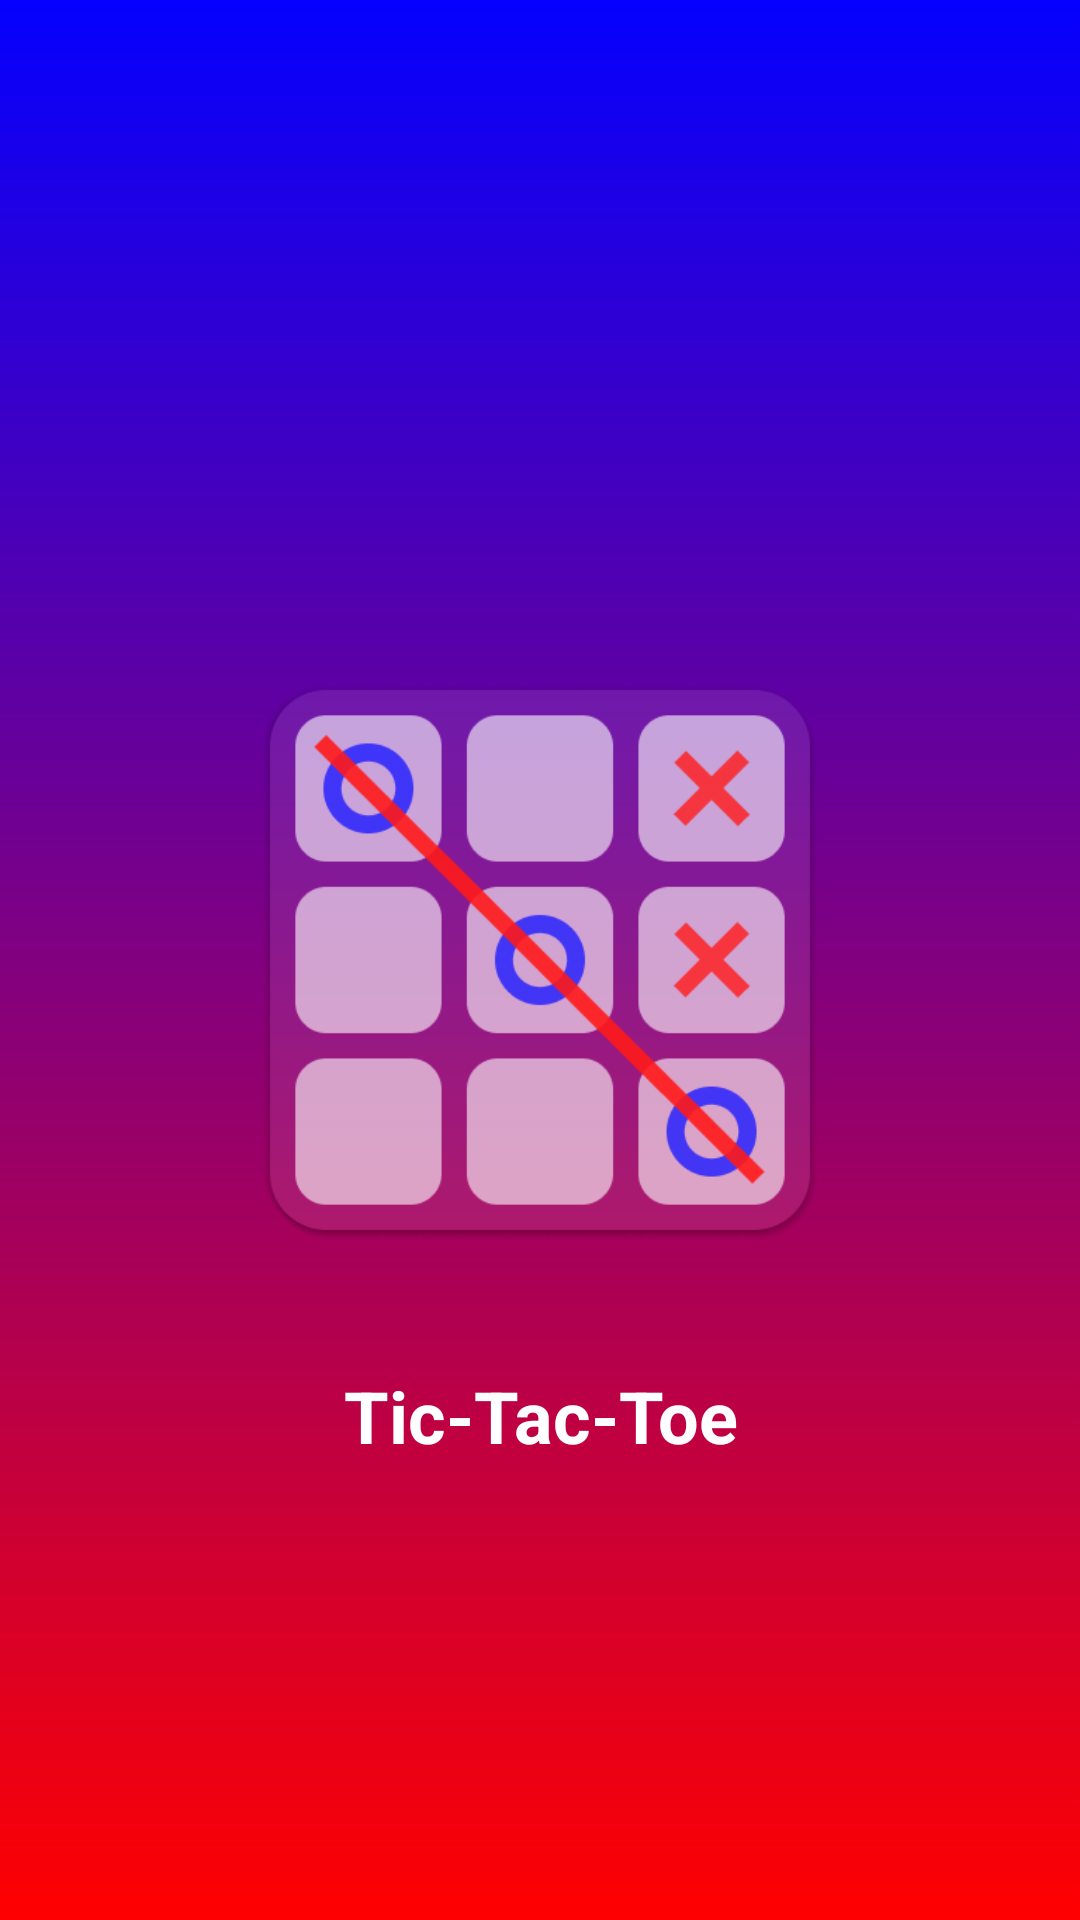

Write the Android layout XML for this screen, with the resource values it uses.
<!-- AndroidManifest.xml: activity theme Theme.FullScreen -->
<!-- res/layout/activity_main.xml -->
<?xml version="1.0" encoding="utf-8"?>
<androidx.constraintlayout.widget.ConstraintLayout xmlns:android="http://schemas.android.com/apk/res/android"
    xmlns:app="http://schemas.android.com/apk/res-auto"
    xmlns:tools="http://schemas.android.com/tools"
    android:id="@+id/main"
    android:layout_width="match_parent"
    android:layout_height="match_parent"
    android:background="@drawable/splash_background"
    tools:context=".MainActivity">

    <ImageView
        android:id="@+id/imageView"
        android:layout_width="240dp"
        android:layout_height="0dp"
        android:contentDescription="@string/app_logo"
        android:src="@drawable/logo"
        app:layout_constraintBottom_toBottomOf="parent"
        app:layout_constraintDimensionRatio="1:1"
        app:layout_constraintEnd_toEndOf="parent"
        app:layout_constraintStart_toStartOf="parent"
        app:layout_constraintTop_toTopOf="parent" />

    <TextView
        android:layout_width="180dp"
        android:layout_height="64dp"
        android:gravity="center"
        android:text="@string/tic_tac_toe"
        android:textColor="@color/white"
        android:textSize="24sp"
        android:textStyle="bold"
        app:layout_constraintEnd_toEndOf="@+id/imageView"
        app:layout_constraintStart_toStartOf="@+id/imageView"
        app:layout_constraintTop_toBottomOf="@+id/imageView" />

</androidx.constraintlayout.widget.ConstraintLayout>
<!-- resources referenced by this layout -->
<resources>
  <!-- drawable logo: png bitmap (drawable, 29641 bytes) -->
  <!-- drawable splash_background (drawable) -->
  <?xml version="1.0" encoding="utf-8"?>
  <shape android:shape="rectangle" xmlns:android="http://schemas.android.com/apk/res/android">
  <gradient android:startColor="#0400FF"
      android:endColor="#FF0000"
      android:angle="-45"/>
  </shape>
  <string name="app_logo">App Logo</string>
  <string name="tic_tac_toe">Tic-Tac-Toe</string>
  <style name="Theme.FullScreen" parent="Base.Theme.TicTacToe">
          <item name="android:windowFullscreen">true</item>
          <item name="android:navigationBarColor">@android:color/transparent</item>
          <item name="android:windowTranslucentNavigation">true</item>
      </style>
  <style name="Base.Theme.TicTacToe" parent="Theme.Material3.DayNight.NoActionBar">
          
          
      </style>
  <!-- not gathered from this repository: default colours our renderer supplied (Android Studio template values) -->
  <color name="white">#FFFFFFFF</color>
</resources>
